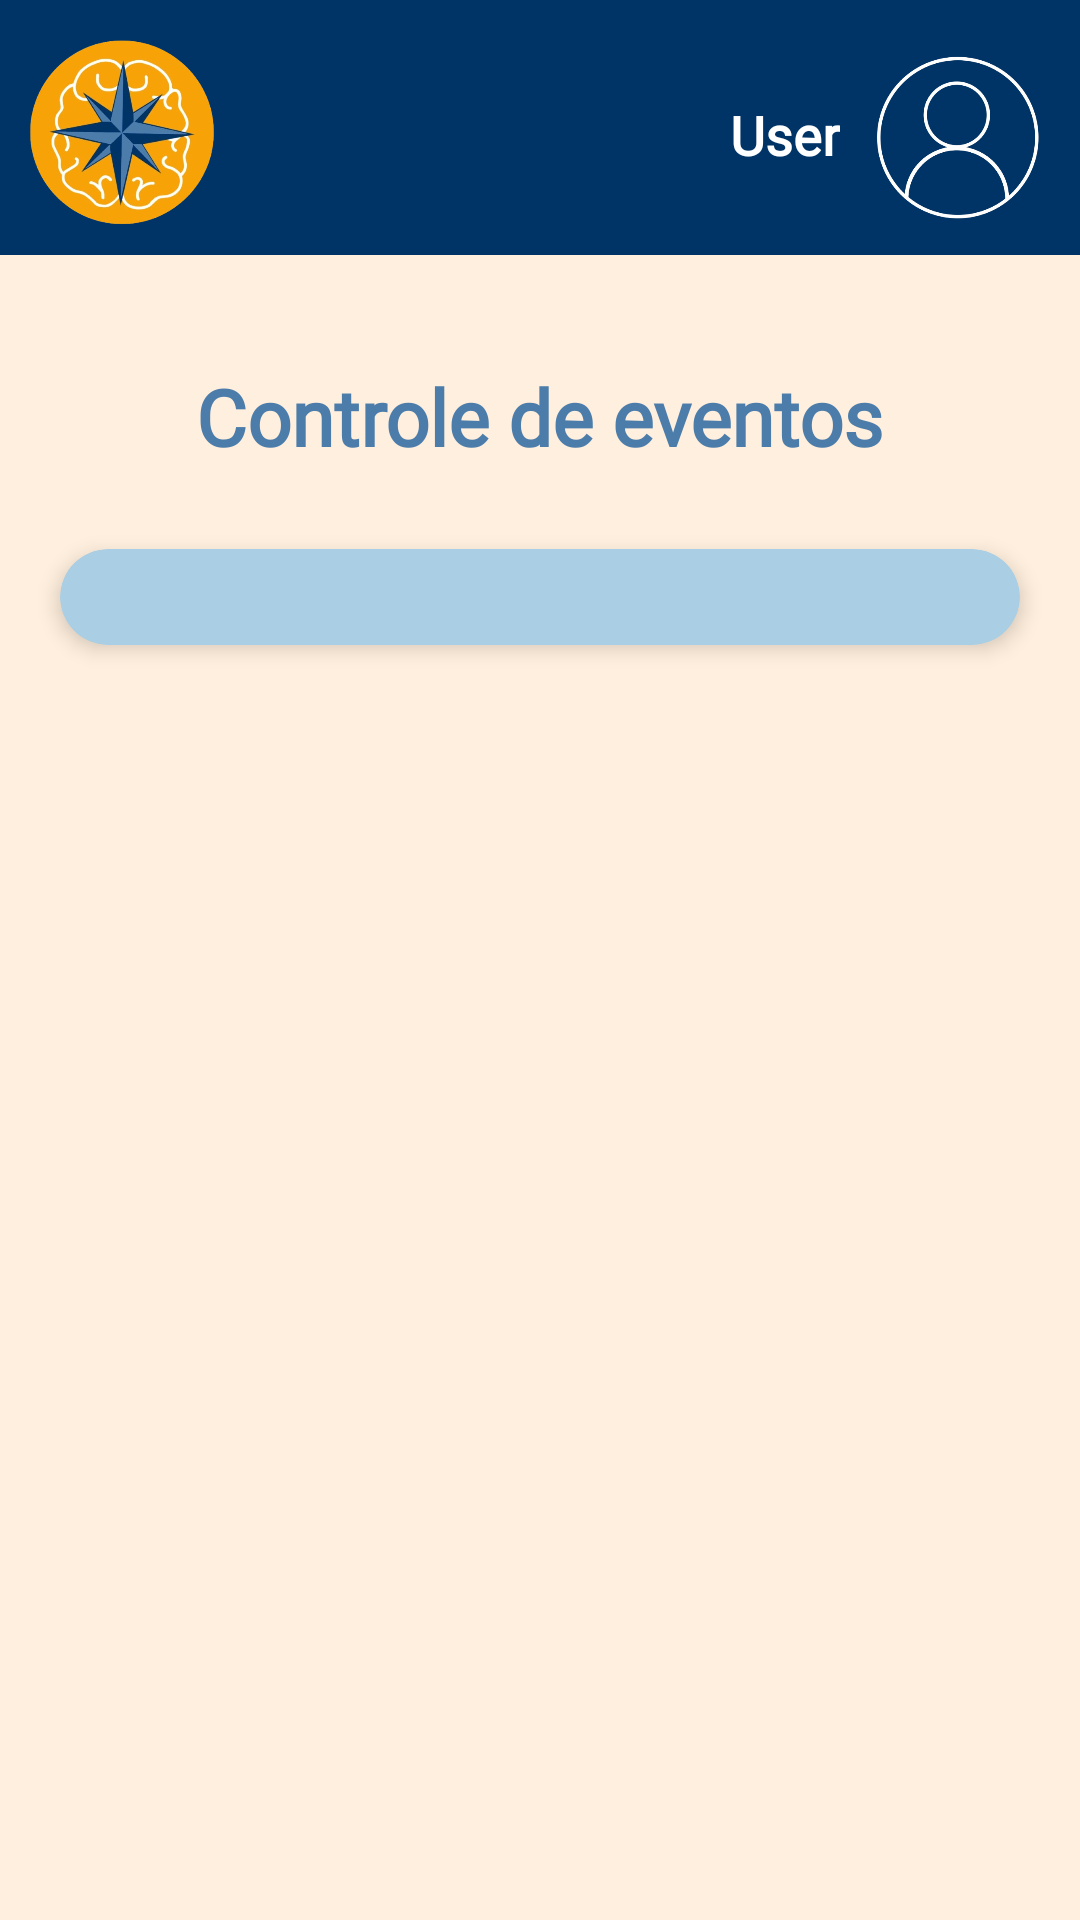

Write the Android layout XML for this screen, with the resource values it uses.
<!-- AndroidManifest.xml: application theme Theme.StudyGuider -->
<!-- res/layout/activity_agenda.xml -->
<LinearLayout xmlns:android="http://schemas.android.com/apk/res/android"
    xmlns:app="http://schemas.android.com/apk/res-auto"
    xmlns:tools="http://schemas.android.com/tools"
    android:layout_width="match_parent"
    android:layout_height="match_parent"
    android:background="#FFEFDE"
    android:orientation="vertical">

    <include
        android:id="@+id/header"
        layout="@layout/activity_header"
        android:layout_width="match_parent"
        android:layout_height="wrap_content" />

    <LinearLayout
        android:layout_width="match_parent"
        android:layout_height="wrap_content"
        android:orientation="horizontal"
        android:gravity="center_vertical"
        android:layout_marginTop="30dp">

        <Button
            android:id="@+id/buttonPreviousMonth"
            android:layout_width="0dp"
            android:layout_height="wrap_content"
            android:layout_weight="1"
            android:background="@android:color/transparent"
            android:padding="8dp"
            android:textColor="@color/blue_1"
            android:textSize="20sp"
            android:layout_marginEnd="8dp" />

        <TextView
            android:id="@+id/textViewMonth"
            android:layout_width="wrap_content"
            android:layout_height="wrap_content"
            android:fontFamily="@font/yeseva_one"
            android:text="Controle de eventos"
            android:textColor="@color/blue_1"
            android:textSize="26sp"
            android:textStyle="bold"
            android:layout_marginStart="8dp"
            android:layout_marginEnd="8dp" />

        <Button
            android:id="@+id/buttonNextMonth"
            android:layout_width="0dp"
            android:layout_height="wrap_content"
            android:layout_weight="1"
            android:background="@android:color/transparent"
            android:padding="8dp"
            android:textColor="@color/blue_1"
            android:textSize="20sp"
            android:layout_marginStart="8dp" />
    </LinearLayout>

    <androidx.cardview.widget.CardView
        android:layout_width="match_parent"
        android:layout_height="wrap_content"
        android:layout_margin="20dp"
        app:cardBackgroundColor="@color/blue_clearer"
        app:cardCornerRadius="16dp"
        app:cardElevation="4dp">

        <GridLayout
            android:id="@+id/gridLayoutCalendar"
            android:layout_width="match_parent"
            android:layout_height="wrap_content"
            android:padding="16dp"
            android:columnCount="7" />
    </androidx.cardview.widget.CardView>

    <LinearLayout
        android:id="@+id/savedEventsLayout"
        android:layout_width="match_parent"
        android:layout_height="wrap_content"
        android:orientation="vertical"
        android:outlineProvider="none"
        android:padding="16dp"
        />

    <ScrollView
        android:id="@+id/informationScrollView"
        android:layout_width="match_parent"
        android:layout_height="wrap_content"
        android:layout_margin="10dp"
        android:background="#FFEFDE"
        android:padding="16dp"
        android:visibility="gone">

        <LinearLayout
            android:id="@+id/informationLayout"
            android:layout_width="match_parent"
            android:layout_height="wrap_content"
            android:orientation="vertical"
            android:padding="16dp"
            android:background="#4C7DAA"
            android:layout_marginTop="16dp"
            android:layout_marginBottom="16dp"
            android:elevation="4dp">

            <TextView
                android:layout_width="wrap_content"
                android:layout_height="wrap_content"
                android:text="INFORMAÇÕES DO EVENTO"
                android:textColor="#FFFFFF"
                android:textSize="24sp"
                android:textStyle="bold"
                android:fontFamily="@font/bebas_neue"
                android:paddingBottom="16dp" />

            <TextView
                android:layout_width="wrap_content"
                android:layout_height="wrap_content"
                android:text="Nome do Evento"
                android:textColor="#FFFFFF"
                android:textSize="20sp"
                android:textStyle="bold"
                android:fontFamily="@font/bebas_neue"
                android:paddingBottom="6dp" />

            <EditText
                android:id="@+id/editTextEventName"
                android:layout_width="match_parent"
                android:layout_height="wrap_content"
                android:padding="12dp"
                android:layout_marginBottom="12dp"
                android:background="@android:color/white" />

            <TextView
                android:layout_width="wrap_content"
                android:layout_height="wrap_content"
                android:text="Selecione o horário"
                android:textColor="#FFFFFF"
                android:textSize="20sp"
                android:textStyle="bold"
                android:fontFamily="@font/bebas_neue"
                android:paddingBottom="6dp" />

            <TextView
                android:id="@+id/textViewEventTime"
                android:layout_width="match_parent"
                android:layout_height="wrap_content"
                android:text="Clique Aqui"
                android:textSize="18sp"
                android:padding="12dp"
                android:gravity="center"
                android:layout_marginBottom="12dp"
                android:background="@android:color/white" />

            <TextView
                android:layout_width="wrap_content"
                android:layout_height="wrap_content"
                android:text="Informações Adicionais"
                android:textColor="#FFFFFF"
                android:textSize="20sp"
                android:textStyle="bold"
                android:fontFamily="@font/bebas_neue"
                android:paddingBottom="6dp" />

            <EditText
                android:id="@+id/editTextAdditionalInfo"
                android:layout_width="match_parent"
                android:layout_height="wrap_content"
                android:padding="12dp"
                android:layout_marginBottom="12dp"
                android:background="@android:color/white" />

            <Button
                android:id="@+id/colorPickerButton"
                android:layout_width="match_parent"
                android:layout_height="wrap_content"
                android:text="Escolher Cor"
                android:layout_marginBottom="8dp"
                android:backgroundTint="#AACFE4"
                android:textColor="#FFFFFF"
                android:textSize="18sp"
                android:padding="12dp"
                android:fontFamily="@font/bebas_neue" />

            <Button
                android:id="@+id/saveButton"
                android:layout_width="match_parent"
                android:layout_height="wrap_content"
                android:text="Salvar"
                android:textSize="18sp"
                android:backgroundTint="#AACFE4"
                android:textColor="#FFFFFF"
                android:padding="12dp"
                android:fontFamily="@font/bebas_neue" />
        </LinearLayout>
    </ScrollView>
</LinearLayout>
<!-- res/layout/activity_header.xml (included above) -->
<LinearLayout xmlns:android="http://schemas.android.com/apk/res/android"
    xmlns:app="http://schemas.android.com/apk/res-auto"
    xmlns:tools="http://schemas.android.com/tools"
    android:id="@+id/main"
    android:layout_width="match_parent"
    android:layout_height="match_parent"
    android:background="@color/light_orange"
    android:orientation="vertical"
    tools:context=".view.HomeActivity">

    <FrameLayout
        android:id="@+id/header"
        android:layout_width="match_parent"
        android:layout_height="85dp"
        android:background="@color/blue_dark"
        android:paddingTop="5dp"
        tools:ignore="MissingConstraints">

        <ImageView
            android:id="@+id/imglogo"
            android:layout_width="70dp"
            android:layout_height="70dp"
            android:layout_gravity="start|center_vertical"
            android:layout_marginStart="5dp"
            app:srcCompat="@drawable/img_logo" />

        <TextView
            android:id="@+id/txtUsuario"
            android:layout_width="wrap_content"
            android:layout_height="wrap_content"
            android:layout_gravity="end|center_vertical"
            android:layout_marginEnd="80dp"
            android:text="@string/name_user_navbar"
            android:textColor="@color/white"
            android:fontFamily="@font/outfit"
            android:textStyle="bold"
            android:textSize="18dp" />

        <ImageView
            android:id="@+id/imgPerfil"
            android:layout_width="72dp"
            android:layout_height="72dp"
            android:layout_gravity="end|center_vertical"
            android:layout_marginEnd="5dp"
            app:srcCompat="@drawable/img_perfil" />
    </FrameLayout>

</LinearLayout>
<!-- resources referenced by this layout -->
<resources>
  <color name="blue_1">#4C7DAA</color>
  <color name="blue_clearer">#AACFE4</color>
  <color name="blue_dark">#003366</color>
  <color name="light_orange">#FFEFDE</color>
  <color name="white">#FFFFFFFF</color>
  <!-- drawable img_logo: png bitmap (drawable, 242360 bytes) -->
  <!-- drawable img_perfil: png bitmap (drawable, 54248 bytes) -->
  <string name="name_user_navbar">User</string>
  <style name="Theme.StudyGuider" parent="Base.Theme.StudyGuider" />
  <style name="Base.Theme.StudyGuider" parent="Theme.AppCompat.DayNight.NoActionBar">
          
          
      </style>
</resources>
